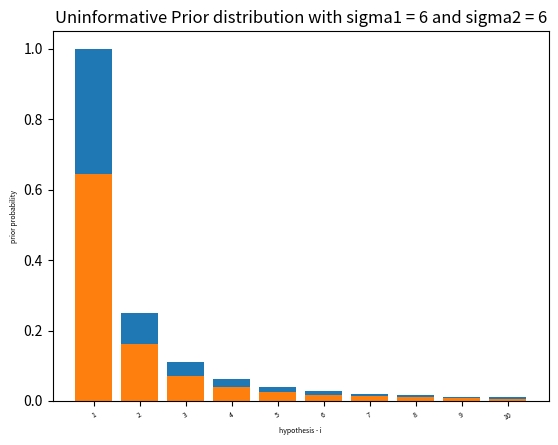

Generate this figure with matplotlib:
import math
from matplotlib import pyplot as plt
import numpy as np

"""
Make a bar graph of the prior distribution, P(H), for 𝜎1 = 𝜎2 = 6.  
Make a graph of the prior distribution for 𝜎1 = 𝜎2 = 12.
"""


class PriorProb(object):
    def __init__(self,l1,l2,s1,s2,sigma1,sigma2):
        self.l1 = l1
        self.l2 = l2
        self.s1 = s1
        self.s2 = s2
        self.sigma1 = sigma1
        self.sigma2 = sigma2

    def makePrior(self):
        return 1/(self.s1*self.s2)


class PriorDistribution(object):
    def __init__(self,h,sigma1,sigma2):
        self.h = h
        self.sigma1 = sigma1
        self.sigma2 = sigma2
        self.prior_distribution = {}

    def makePriorDistribution(self):
        for i in range(1,self.h+1):
            probability = PriorProb(-i,-i,i,i,self.sigma1,self.sigma2)
            self.prior_distribution[i] = probability.makePrior()
        return self.prior_distribution

    def plotPriorDistribution(self,prior_dist):
        label = prior_dist.keys()
        index = np.arange(len(label))
        plt.bar(index, prior_dist.values())
        plt.xlabel('hypothesis - i', fontsize=5)
        plt.ylabel('prior probability', fontsize=5)
        plt.xticks(index, label, fontsize=5, rotation=30)
        title = 'Uninformative Prior distribution with sigma1 = '+str(self.sigma1)+" and sigma2 = "+str(self.sigma2)
        plt.title(title)
        plt.show()

    def normalizePrior(self):
        self.normalized_values = { k: v/sum(self.prior_distribution.values()) for k,v  in self.prior_distribution.items()}
        return self.normalized_values


if __name__ == "__main__":

    priordistribution = PriorDistribution(10, 6, 6)
    prior_dist = priordistribution.makePriorDistribution()
    priordistribution.plotPriorDistribution(prior_dist)
    normalized_prior_dist = priordistribution.normalizePrior()
    priordistribution.plotPriorDistribution(normalized_prior_dist)
    print(normalized_prior_dist,sum(normalized_prior_dist.values()))

